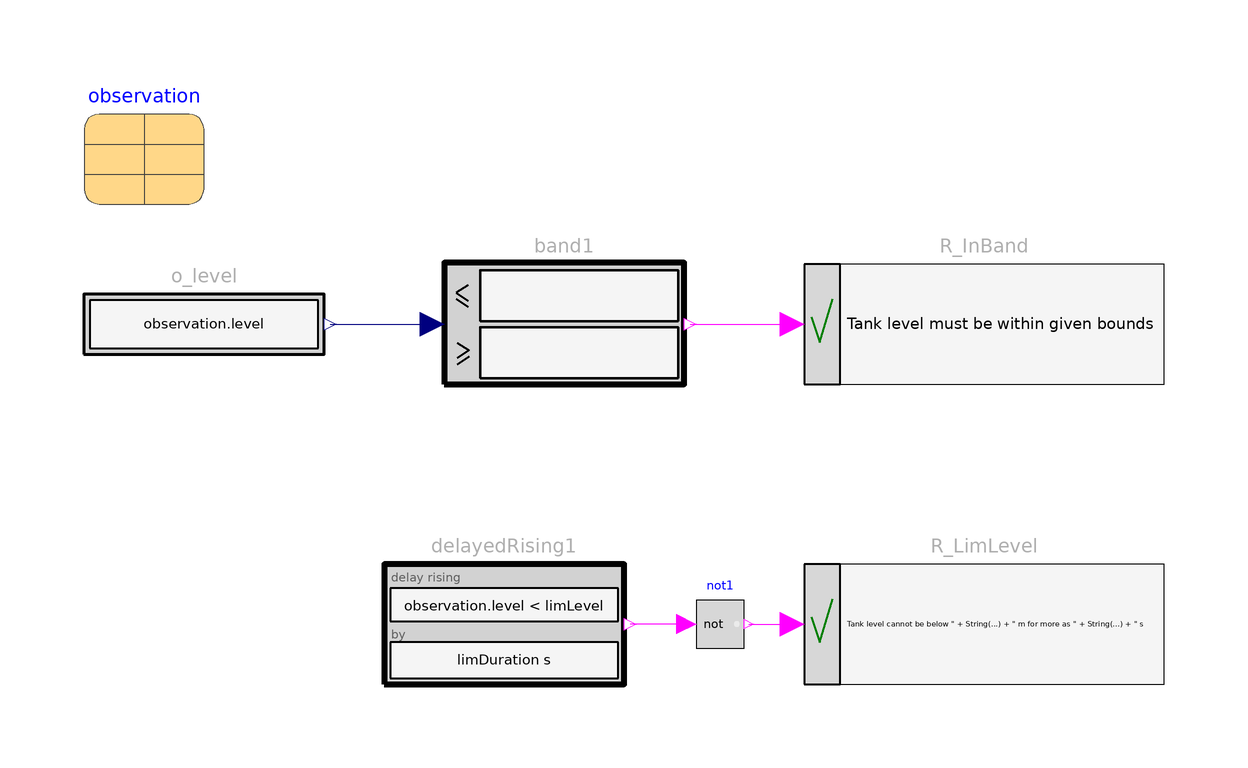

Above is the diagram view of the following Modelica model: its components placed by their Placement annotations and its connect equations drawn as lines.

block TankRequirements "Requirements for a Tank"
        extends Modelica_Requirements.Interfaces.PartialRequirements;

        parameter Modelica.SIunits.Height levelMax=2.21 "Maximum allowed level";
        parameter Modelica.SIunits.Height levelMin=1.8 "Minimum allowed level";
        parameter Modelica.SIunits.Height limLevel=2.0
          "Level cannot be lower as LimLevel for more as LimDuration";
        parameter Modelica.SIunits.Time limDuration=300
          "Maximum allowed duration for LimLevel";

        input Records.Tank observation
          "Observation variables record from a tank" annotation (Dialog(group=
                "Observation variables"), Placement(transformation(extent={{-100,
                  80},{-80,100}})));

        Modelica.Blocks.MathBoolean.Not not1
          annotation (Placement(transformation(extent={{2,6},{10,14}})));
        Modelica_Requirements.Verify.BooleanRequirement R_InBand(text="Tank level must be within given bounds")
          annotation (Placement(transformation(extent={{20,50},{80,70}})));
        Modelica_Requirements.Verify.BooleanRequirement R_LimLevel(text="Tank level cannot be below " + String(limLevel) +
                                                                         " m for more as " + String(limDuration) + " s")
          annotation (Placement(transformation(extent={{20,0},{80,20}})));
        Sources.RealExpression o_level(y=observation.level)
          annotation (Placement(transformation(extent={{-100,50},{-60,70}})));
        LogicalBlocks.WithinBand band1(u_max=levelMax, u_min=levelMin)
          annotation (Placement(transformation(extent={{-40,50},{0,70}})));
        LogicalBlocks.DelayedRising delayedRising1(duration=limDuration, u=
              observation.level < limLevel)
          annotation (Placement(transformation(extent={{-50,0},{-10,20}})));
      equation
        connect(not1.y, R_LimLevel.u) annotation (Line(
            points={{10.8,10},{18,10}},
            color={255,0,255},
            smooth=Smooth.None));
        connect(o_level.y, band1.u) annotation (Line(
            points={{-59,60},{-42,60}},
            color={0,0,127},
            smooth=Smooth.None));
        connect(band1.y, R_InBand.u) annotation (Line(
            points={{1,60},{18,60}},
            color={255,0,255},
            smooth=Smooth.None));
        connect(not1.u, delayedRising1.y)
          annotation (Line(points={{0.4,10},{-4,10},{-9,10}}, color={255,0,255}));
        annotation (Diagram(coordinateSystem(preserveAspectRatio=false, extent={{-100,
                  -100},{100,100}}), graphics), Icon(coordinateSystem(
                preserveAspectRatio=false, extent={{-100,-100},{100,100}}), graphics={
                Rectangle(
                  extent={{-4,52},{90,-18}},
                  lineColor={255,255,255},
                  fillColor={255,255,255},
                  fillPattern=FillPattern.VerticalCylinder),
                Rectangle(
                  extent={{-4,-48},{90,16}},
                  lineColor={0,0,0},
                  fillColor={85,170,255},
                  fillPattern=FillPattern.VerticalCylinder)}));
      end TankRequirements;